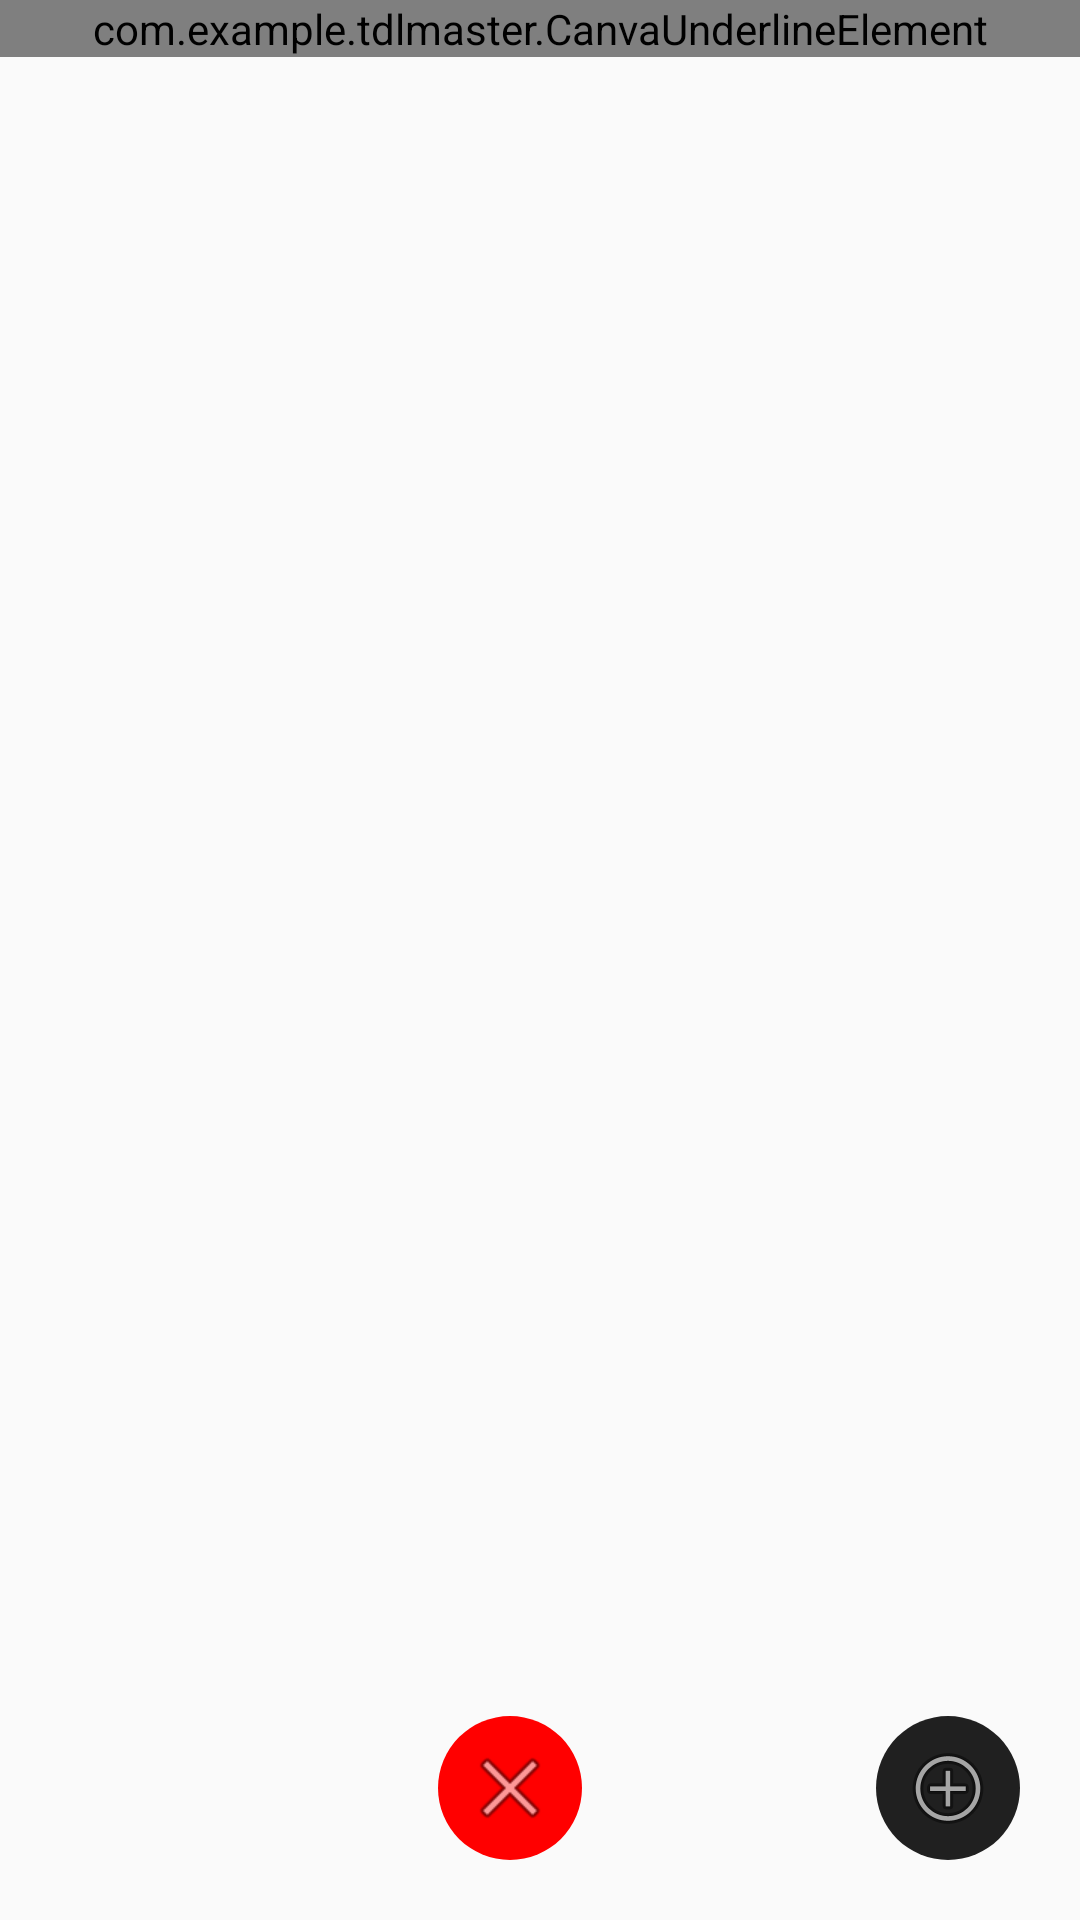

Here is an Android app screen rendered from its layout file. Give the layout XML and the strings, colors and styles it references.
<!-- AndroidManifest.xml: application theme Theme.TDLMaster -->
<!-- res/layout/activity_main.xml -->
<?xml version="1.0" encoding="utf-8"?>
<androidx.constraintlayout.widget.ConstraintLayout xmlns:android="http://schemas.android.com/apk/res/android"
    xmlns:app="http://schemas.android.com/apk/res-auto"
    xmlns:tools="http://schemas.android.com/tools"
    android:layout_width="match_parent"
    android:layout_height="match_parent"
    android:background="#FAFAFA"
    tools:context=".MainActivity">

    <com.example.tdlmaster.CanvaUnderlineElement
        android:id="@+id/canvaElement"
        android:layout_width="match_parent"
        android:layout_height="wrap_content"
        tools:ignore="MissingConstraints" />

    <Spinner
        android:id="@+id/weekSpinner"
        style="@style/SpinnerStyle"
        android:layout_width="wrap_content"
        android:layout_height="wrap_content"
        android:layout_marginTop="20dp"
        app:layout_constraintEnd_toEndOf="parent"
        app:layout_constraintStart_toStartOf="parent"
        app:layout_constraintTop_toTopOf="parent" />

   

    <ListView
        android:id="@+id/tasks_list"
        android:layout_width="match_parent"
        android:layout_height="match_parent"
        android:layout_marginTop="90dp"
        android:divider="@null"
        app:layout_constraintTop_toTopOf="parent" />

    <ImageButton
        android:id="@+id/addTaskButton"
        android:layout_width="wrap_content"
        android:layout_height="wrap_content"
        android:layout_marginEnd="20dp"
        android:layout_marginBottom="20dp"
        android:background="@drawable/rounded_button"
        android:padding="8dp"
        android:src="@android:drawable/ic_menu_add"
        app:layout_constraintBottom_toBottomOf="parent"
        app:layout_constraintEnd_toEndOf="parent" />

    <ImageButton
        android:id="@+id/deleteTaskButton"
        android:layout_width="wrap_content"
        android:layout_height="wrap_content"
        android:layout_marginEnd="20dp"
        android:layout_marginBottom="20dp"
        android:background="@drawable/rounded_button2"
        android:padding="8dp"
        android:src="@android:drawable/ic_menu_close_clear_cancel"
        app:layout_constraintBottom_toBottomOf="parent"
        app:layout_constraintEnd_toEndOf="@+id/canvaElement"
        app:layout_constraintStart_toStartOf="parent" />

    <FrameLayout
        android:id="@+id/fragment_container"
        android:layout_width="wrap_content"
        android:layout_height="wrap_content"
        app:layout_constraintBottom_toBottomOf="parent"
        app:layout_constraintEnd_toEndOf="parent"
        app:layout_constraintStart_toStartOf="parent"
        app:layout_constraintTop_toTopOf="parent" />

</androidx.constraintlayout.widget.ConstraintLayout>
<!-- resources referenced by this layout -->
<resources>
  <!-- drawable rounded_button (drawable) -->
  <?xml version="1.0" encoding="utf-8"?>
  <shape xmlns:android="http://schemas.android.com/apk/res/android"
      android:shape="rectangle"> 
      <solid android:color="#202020"/> 
      <corners android:radius="500dp"/> 
      
      <stroke android:width="0dp" android:color="#FAFAFA"/>
  </shape>
  <!-- drawable rounded_button2 (drawable) -->
  <?xml version="1.0" encoding="utf-8"?>
  <shape xmlns:android="http://schemas.android.com/apk/res/android"
      android:shape="rectangle"> 
      <solid android:color="#FF0000"/> 
      <corners android:radius="500dp"/> 
      
      <stroke android:width="0dp" android:color="#FAFAFA"/>
  </shape>
  <style name="SpinnerStyle" parent="Widget.AppCompat.Spinner.Underlined">
          <item name="android:background">@null</item> 
          <item name="android:textSize">24sp</item> 
  
      </style>
  <style name="Theme.TDLMaster" parent="Base.Theme.TDLMaster" />
  <style name="Base.Theme.TDLMaster" parent="Theme.Material3.DayNight.NoActionBar">
          
          
      </style>
</resources>
